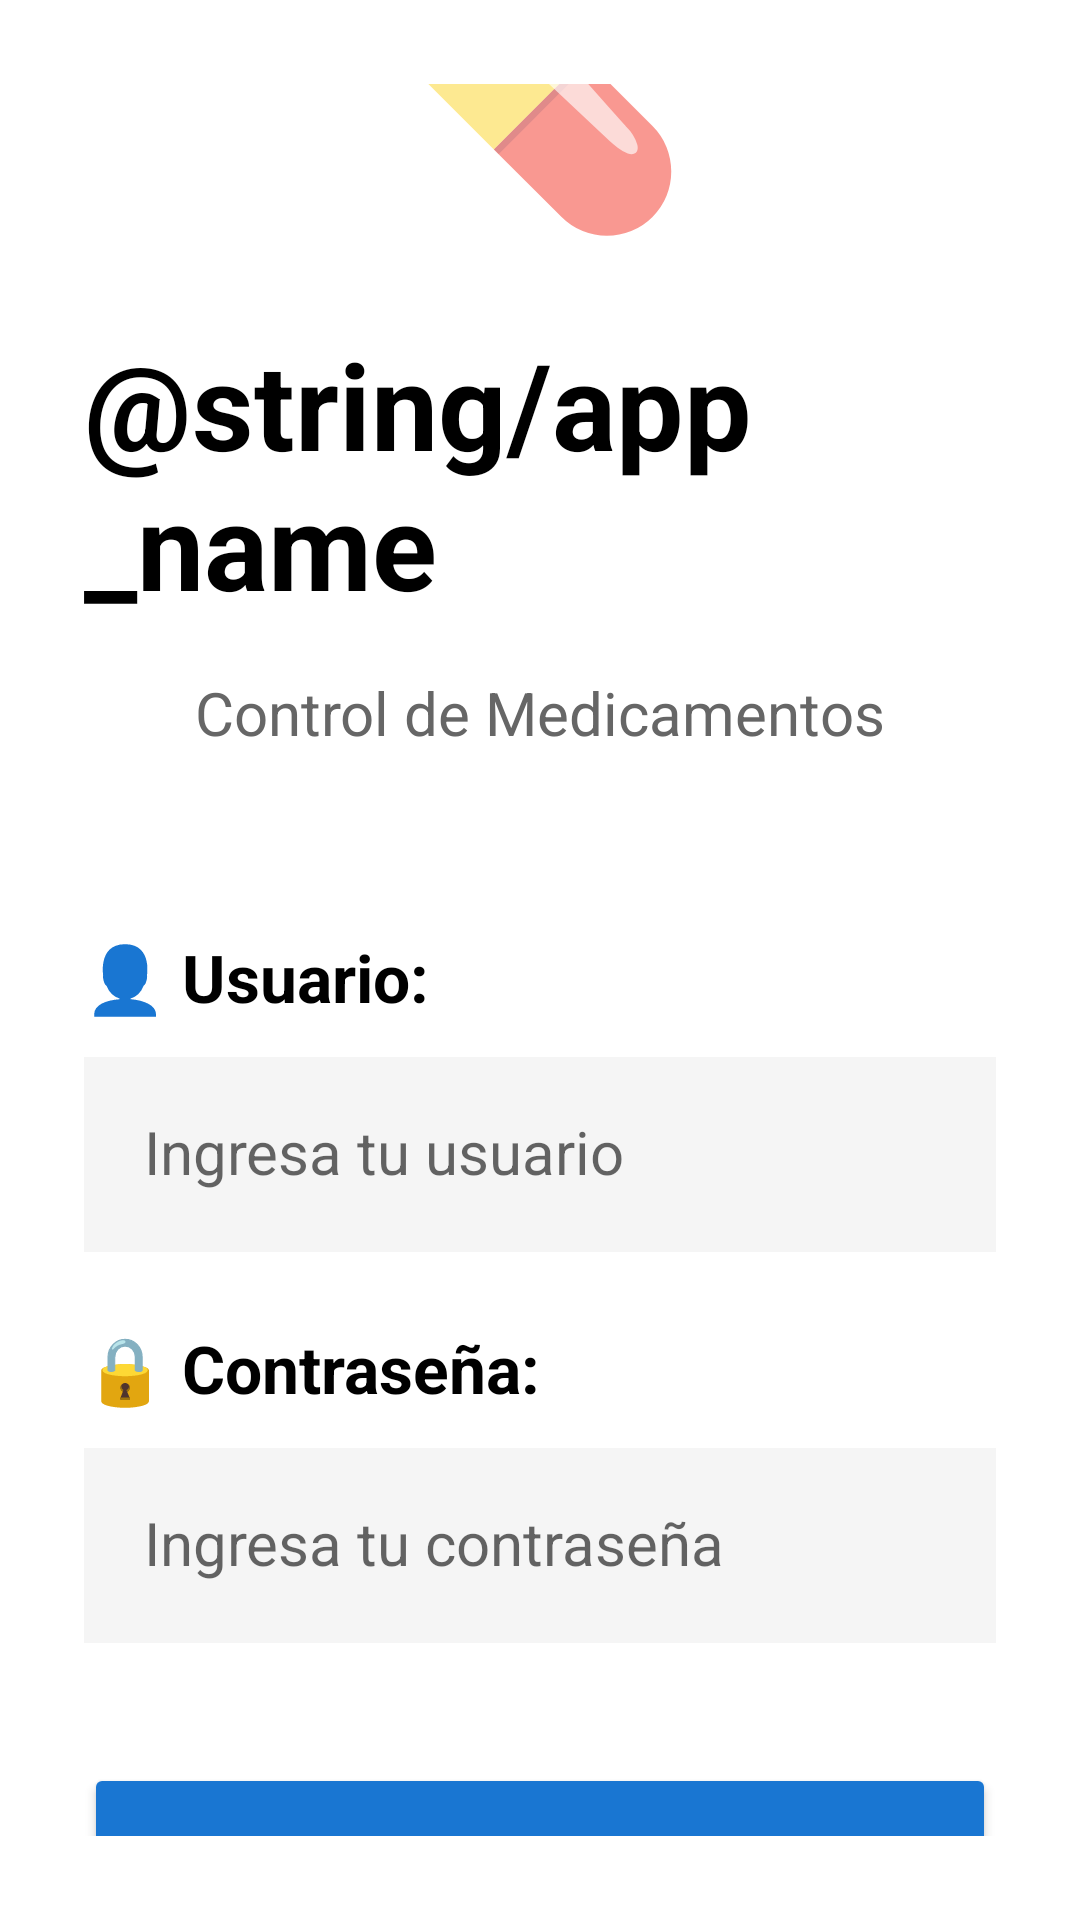

This screen was rendered from an Android layout file. Write that file and the resources it references.
<!-- AndroidManifest.xml: application theme Theme.AppCompat.Light.DarkActionBar -->
<!-- res/layout/activity_main.xml -->
<?xml version="1.0" encoding="utf-8"?>
<LinearLayout xmlns:android="http://schemas.android.com/apk/res/android"
    android:layout_width="match_parent"
    android:layout_height="match_parent"
    android:orientation="vertical"
    android:gravity="center"
    android:background="#FFFFFF"
    android:padding="28dp">

    
    <TextView
        android:layout_width="wrap_content"
        android:layout_height="wrap_content"
        android:text="💊"
        android:textSize="80sp"
        android:layout_marginBottom="24dp" />

    
    <TextView
        android:layout_width="wrap_content"
        android:layout_height="wrap_content"
        android:text="@string/app_name"
        android:textSize="40sp"
        android:textStyle="bold"
        android:textColor="#000000"
        android:layout_marginBottom="16dp" />

    <TextView
        android:layout_width="wrap_content"
        android:layout_height="wrap_content"
        android:text="Control de Medicamentos"
        android:textSize="20sp"
        android:textColor="#666666"
        android:layout_marginBottom="60dp" />

    
    <TextView
        android:layout_width="match_parent"
        android:layout_height="wrap_content"
        android:text="👤 Usuario:"
        android:textSize="22sp"
        android:textStyle="bold"
        android:textColor="#000000"
        android:layout_marginBottom="12dp" />

    <EditText
        android:id="@+id/etUsername"
        android:layout_width="match_parent"
        android:layout_height="65dp"
        android:hint="Ingresa tu usuario"
        android:textSize="20sp"
        android:inputType="text"
        android:padding="20dp"
        android:background="#F5F5F5"
        android:layout_marginBottom="24dp" />

    
    <TextView
        android:layout_width="match_parent"
        android:layout_height="wrap_content"
        android:text="🔒 Contraseña:"
        android:textSize="22sp"
        android:textStyle="bold"
        android:textColor="#000000"
        android:layout_marginBottom="12dp" />

    <EditText
        android:id="@+id/etPassword"
        android:layout_width="match_parent"
        android:layout_height="65dp"
        android:hint="Ingresa tu contraseña"
        android:textSize="20sp"
        android:inputType="textPassword"
        android:padding="20dp"
        android:background="#F5F5F5"
        android:layout_marginBottom="40dp" />

    
    <Button
        android:id="@+id/btnLogin"
        android:layout_width="match_parent"
        android:layout_height="75dp"
        android:text="✓ INGRESAR"
        android:textSize="22sp"
        android:textStyle="bold"
        android:textColor="#FFFFFF"
        android:backgroundTint="#1976D2" />

</LinearLayout>
<!-- resources referenced by this layout -->
<resources>
  <style name="Theme.AppCompat.Light.DarkActionBar">
          <item name="colorPrimary">@color/primary_color</item>
          <item name="colorPrimaryDark">@color/primary_color</item>
          <item name="colorAccent">@color/primary_color</item>
      </style>
  <color name="primary_color">#2196F3</color>
</resources>
